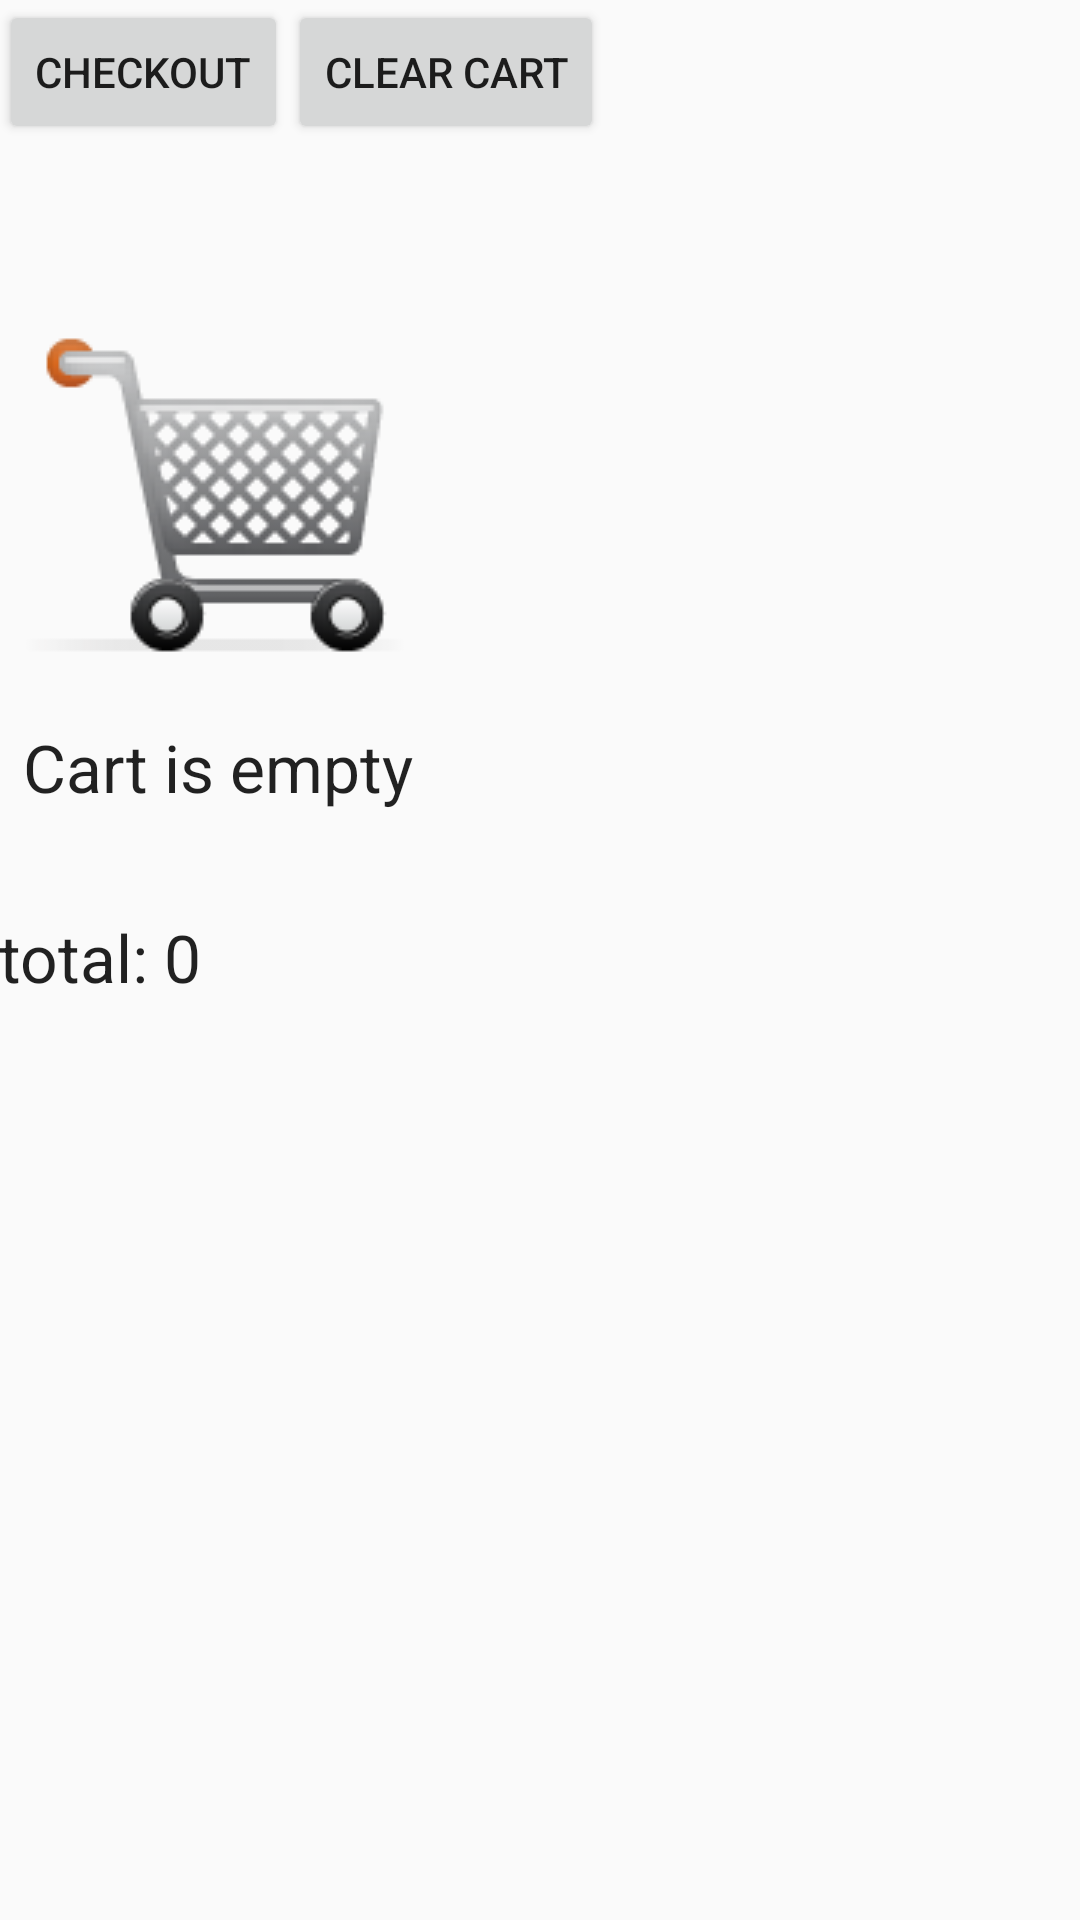

This screen was rendered from an Android layout file. Write that file and the resources it references.
<!-- AndroidManifest.xml: application theme AppTheme -->
<!-- res/layout/activity_cart.xml -->
<?xml version="1.0" encoding="utf-8"?>
<LinearLayout xmlns:android="http://schemas.android.com/apk/res/android"
    xmlns:tools="http://schemas.android.com/tools"
    android:layout_width="match_parent"
    android:layout_height="match_parent"
    android:paddingBottom="@dimen/activity_vertical_margin"
    android:paddingLeft="@dimen/activity_horizontal_margin"
    android:paddingRight="@dimen/activity_horizontal_margin"
    android:paddingTop="@dimen/activity_vertical_margin"
    tools:context="com.petgo.CartActivity"
    android:orientation="vertical"
    android:weightSum="1">

    <LinearLayout
        android:orientation="horizontal"
        android:layout_width="match_parent"
        android:layout_height="wrap_content"
        android:layout_weight="0.11">

        <Button
            android:layout_width="wrap_content"
            android:layout_height="wrap_content"
            android:text="@string/btCheckout"
            android:id="@+id/btCheckout"
            android:onClick="onCheckoutClick" />

        <Button
            android:layout_width="wrap_content"
            android:layout_height="wrap_content"
            android:text="@string/btClearCart"
            android:id="@+id/btEmptyCart"
            android:onClick="onEmptyCartClick" />
    </LinearLayout>

    <LinearLayout
        android:orientation="vertical"
        android:layout_width="match_parent"
        android:layout_height="wrap_content"
        android:layout_weight="0.07"
        android:id="@+id/layoutEmpty">

        <ImageView
            android:layout_width="wrap_content"
            android:layout_height="wrap_content"
            android:id="@+id/imageView"
            android:src="@drawable/cart_empty"
            android:layout_margin="8dp" />

        <TextView
            android:layout_width="wrap_content"
            android:layout_height="wrap_content"
            android:textAppearance="?android:attr/textAppearanceLarge"
            android:text="@string/cartEmpty"
            android:id="@+id/textView"
            android:layout_margin="8dp"
            android:singleLine="true" />
    </LinearLayout>

    <TextView
        android:layout_width="wrap_content"
        android:layout_height="wrap_content"
        android:textAppearance="?android:attr/textAppearanceLarge"
        android:text="total: 0"
        android:id="@+id/tvTotal"
        android:layout_weight="0.05" />

    <android.support.v7.widget.RecyclerView
        android:layout_width="match_parent"
        android:layout_height="wrap_content"
        android:scrollbars="vertical"
        android:id="@+id/rvLists" />
</LinearLayout>
<!-- resources referenced by this layout -->
<resources>
  <!-- drawable cart_empty: png bitmap (drawable, 7017 bytes) -->
  <string name="btCheckout">Checkout</string>
  <string name="btClearCart">Clear Cart</string>
  <string name="cartEmpty">Cart is empty</string>
  <style name="AppTheme" parent="Theme.AppCompat.Light.DarkActionBar">
          
          <item name="colorPrimary">@color/colorPrimary</item>
          <item name="colorPrimaryDark">@color/colorPrimaryDark</item>
          <item name="colorAccent">@color/colorAccent</item>
      </style>
  <!-- not gathered from this repository: default colours our renderer supplied (Android Studio template values) -->
  <color name="colorPrimary">#FF6200EE</color>
  <color name="colorPrimaryDark">#FF3700B3</color>
  <color name="colorAccent">#FF03DAC5</color>
</resources>
